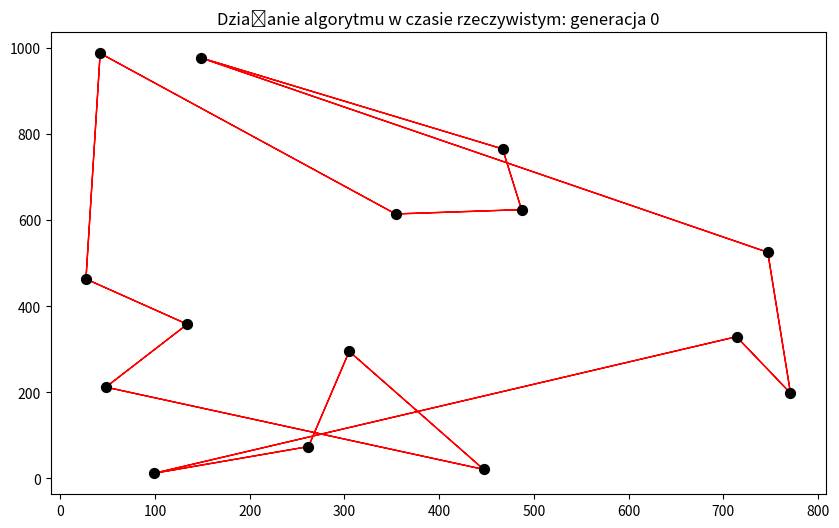

Generate this figure with matplotlib: (Note: this script raises an exception after producing the figure.)
import numpy as np
import pandas as pd
import matplotlib.pyplot as plt

POPULATION_SIZE = 150  # Parzyste.
MUTATION_PROBABILITY = 0.05
NUMBER_OF_CITIES = 15  # Na razie ze względów alfabetycznych ograniczone do 26.
fig = plt.figure(figsize=(10, 6))


class WorldMap:
    """Klasa reprezentująca mapę (układ współrzędnych 1000x1000) z losowo utworzonymi miastami A, B, C..."""
    def __init__(self, size):
        self.city_pool = ""
        for i in range(size):
            self.city_pool += chr(65 + i)
        self.map = pd.DataFrame(np.random.choice(1000, (size, 2), replace=False),
                                index=list(self.city_pool), columns=['x', 'y'])
        self.distances = (self.map.x.apply(lambda q: (q - self.map.x) ** 2)
                          + self.map.y.apply(lambda q: (q - self.map.y) ** 2)).apply(np.sqrt)


class GenAlgTSP:
    """Klasa reprezentująca pojedynczą instancję algorytmu genetycznego i jego możliwe działania."""
    def __init__(self, number_of_cities, population_size, mutation_probability):
        self.number_of_cities = number_of_cities
        self.world_map = WorldMap(number_of_cities)
        self.population_size = population_size
        self.mutation_probability = mutation_probability
        self.current_population = self.create_population()
        self.current_fitness = np.zeros_like(self.current_population)
        self.current_best_member = None
        self.current_worst_index = None
        self.selection()

    def create_population(self):
        """Zwraca losową populację chromosomów (stringów z literami, gdzie litera odpowiada miastu).
        Rozpoczynamy w mieście A."""
        city_pool = ""
        for i in range(1, self.number_of_cities):
            city_pool += chr(65 + i)
        population = np.empty(self.population_size, dtype=("U" + str(self.number_of_cities)))
        for i in range(self.population_size):
            population[i] = "A" + "".join(np.random.choice(list(city_pool), self.number_of_cities - 1, replace=False))
        return np.array(population)

    def route_distance(self, route):
        """Zwraca długość drogi dla pojedynczej trasy."""
        cities_list = list(route)
        distance = 0
        for i in range(self.number_of_cities - 1):
            distance += self.world_map.distances[cities_list[i]][cities_list[i + 1]]
        distance += self.world_map.distances[cities_list[0]][cities_list[-1]]
        return distance

    def population_fitness(self):
        """Zwraca wartości przystosowania dla całej populacji."""
        distance = np.vectorize(self.route_distance)(self.current_population)
        current_fitness = 1 / distance
        best_index = np.argmax(current_fitness)
        self.current_best_member = self.current_population[best_index]
        self.current_worst_index = np.argmin(current_fitness)
        return current_fitness

    def selection(self):
        """Zwraca tablicę indeksów chromosomów do reprodukcji dla danej populacji."""
        self.current_fitness = self.population_fitness()
        fitness_array = self.current_fitness / np.sum(self.current_fitness)
        roulette_wheel = np.cumsum(fitness_array)
        chosen_chromosomes = np.empty_like(self.current_population, dtype=int)
        for i in range(self.population_size):
            rand = np.random.rand()
            chosen_chromosomes[i] = np.digitize(rand, roulette_wheel)
        return chosen_chromosomes

    def create_pairs(self, selected):
        """Zwraca pary do rozmnożenia dla wybranych chromosomów z danej populacji.. """
        pool = np.copy(selected)
        pairs = np.empty((int(self.population_size / 2), 2), dtype=int)
        for i in range(int(self.population_size / 2)):
            first = np.random.randint(len(pool))
            pairs[i][0] = pool[first]
            pool = np.delete(pool, first)
            second = np.random.choice(len(pool))
            pairs[i][1] = pool[second]
            pool = np.delete(pool, second)
        return pairs

    def crossover(self, pairs):
        """Zwraca nową, rozmnożoną populację dla danej populacji i wybranych z niej indeksów par. """
        new_population = np.empty_like(self.current_population)
        for i, j in zip(range(len(pairs)), range(0, self.population_size, 2)):
            parent1 = self.current_population[pairs[i][0]]
            parent2 = self.current_population[pairs[i][1]]
            pre1, pre2, post1, post2 = [], [], [], []
            cut_points = np.random.choice(range(1, len(parent1)), 2, replace=False)
            cut_point1, cut_point2 = np.min(cut_points), np.max(cut_points)
            middle_substr1 = parent1[cut_point1:cut_point2]
            middle_substr2 = parent2[cut_point1:cut_point2]
            m, n = 0, 0
            while m < len(parent1[:cut_point1]) + len(parent1[cut_point2:]):
                if parent2[n] not in middle_substr1:
                    if m < len(parent1[:cut_point1]):
                        pre1 += parent2[n]
                        m += 1
                    else:
                        post1 += parent2[n]
                        m += 1
                n += 1
            m, n = 0, 0
            while m < len(parent1[:cut_point1]) + len(parent1[cut_point2:]):
                if parent1[n] not in middle_substr2:
                    if m < len(parent1[:cut_point1]):
                        pre2 += parent1[n]
                        m += 1
                    else:
                        post2 += parent1[n]
                        m += 1
                n += 1
            offspring1 = ''.join(pre1 + list(middle_substr1) + post1)
            offspring2 = ''.join(pre2 + list(middle_substr2) + post2)
            new_population[j] = offspring1
            new_population[j + 1] = offspring2
        return new_population

    def mutate(self, population):
        """Zwraca populację po mutacji."""
        mutated = np.copy(population)
        for i in range(self.population_size):
            if np.random.random() < MUTATION_PROBABILITY:
                cut_points = np.random.choice(range(1, self.number_of_cities - 1), 2, replace=False)
                cut_point1, cut_point2 = np.min(cut_points), np.max(cut_points)
                mutated[i] = (population[i][:cut_point1] +
                              population[i][cut_point1:cut_point2][::-1] + population[i][cut_point2:])
        return mutated

    def plot_world(self, gen):
        """Wyświetla wykres aktualnego najlepszego rozwiązania dla danego numeru generacji."""
        best_route = list(self.current_population[np.argmax(self.current_fitness)])
        ax.set_xlabel('x')
        ax.set_ylabel('y')
        ax.set_xticks([i for i in range(0, 1001, 100)])
        ax.set_yticks([i for i in range(0, 1001, 100)])
        ax.set_xlim(-100, 1100)
        ax.set_ylim(-100, 1100)
        ax.set_axisbelow(True)
        ax.clear()
        ax.set_title("Działanie algorytmu w czasie rzeczywistym: generacja " + str(gen))
        for i in range(self.number_of_cities - 1):
            x_1 = self.world_map.map["x"][best_route[i]]
            y_1 = self.world_map.map["y"][best_route[i]]
            x_2 = self.world_map.map["x"][best_route[i + 1]]
            y_2 = self.world_map.map["y"][best_route[i + 1]]
            ax.arrow(x_1, y_1, x_2 - x_1, y_2 - y_1, color='r')
        ax.arrow(self.world_map.map["x"][best_route[-1]], self.world_map.map["y"][best_route[-1]],
                 self.world_map.map["x"][best_route[0]] - self.world_map.map["x"][best_route[-1]],
                 self.world_map.map["y"][best_route[0]] - self.world_map.map["y"][best_route[-1]], color='r')
        ax.scatter(self.world_map.map.x, self.world_map.map.y, color='black', s=50)
        for i, txt in enumerate(list(self.world_map.city_pool)):
            plt.annotate(txt, (self.world_map.map.x[i] + 10, self.world_map.map.y[i] + 10))

        fig.canvas.draw()
        plt.pause(0.01)

    def cycle(self, n):
        """Wykonuje n cykli działania algorytmu genetycznego (n generacji). Pokazuje wykres postępu."""
        average_fitness = np.empty(n)
        max_fitness = np.empty(n)
        for g in range(n):
            selected_chromosomes = self.selection()  # Selekcja.
            created_pairs = self.create_pairs(selected_chromosomes)  # Stworzenie par.
            self.current_population = self.mutate(self.crossover(created_pairs))  # Reprodukcja
            self.current_population[self.current_worst_index] = self.current_best_member
            self.current_fitness = self.population_fitness()
            average_fitness[g] = np.mean(self.current_fitness)
            max_fitness[g] = np.max(self.current_fitness)
            if g % 50 == 0:
                gen_alg.plot_world(g)

        plt.figure(figsize=(8, 5))
        plt.xlabel('Generacja')
        plt.ylabel('Funkcja przystosowania')
        plt.plot(range(n), average_fitness, 'blue', label='średnia')
        plt.plot(range(n), max_fitness, 'orange', label='maksimum')
        plt.legend()
        plt.figure(figsize=(8, 5))
        plt.xlabel('Generacja')
        plt.ylabel('Całkowita odległość')
        plt.plot(range(n), 1 / max_fitness, 'blue')
        plt.show()

    def greedy_algorithm(self):
        """Zwraca trasę i jej dystans dla algorytmu zachłannego."""
        city_pool = self.world_map.city_pool[1:]
        greedy_route = "A"
        for i in range(self.number_of_cities - 1):
            closest_city = self.world_map.distances[greedy_route[i]][list(city_pool)].idxmin()
            city_pool = city_pool.replace(closest_city, "")
            greedy_route += closest_city
        return greedy_route, self.route_distance(greedy_route)


ax = fig.add_subplot(1, 1, 1)
gen_alg = GenAlgTSP(NUMBER_OF_CITIES, POPULATION_SIZE, MUTATION_PROBABILITY)
gen_alg.cycle(500)
print("Dystanse:\n", "Algorytm genetyczny:", gen_alg.route_distance(gen_alg.current_best_member),
      "\n Algorytm zachłanny: ", gen_alg.greedy_algorithm()[1])
